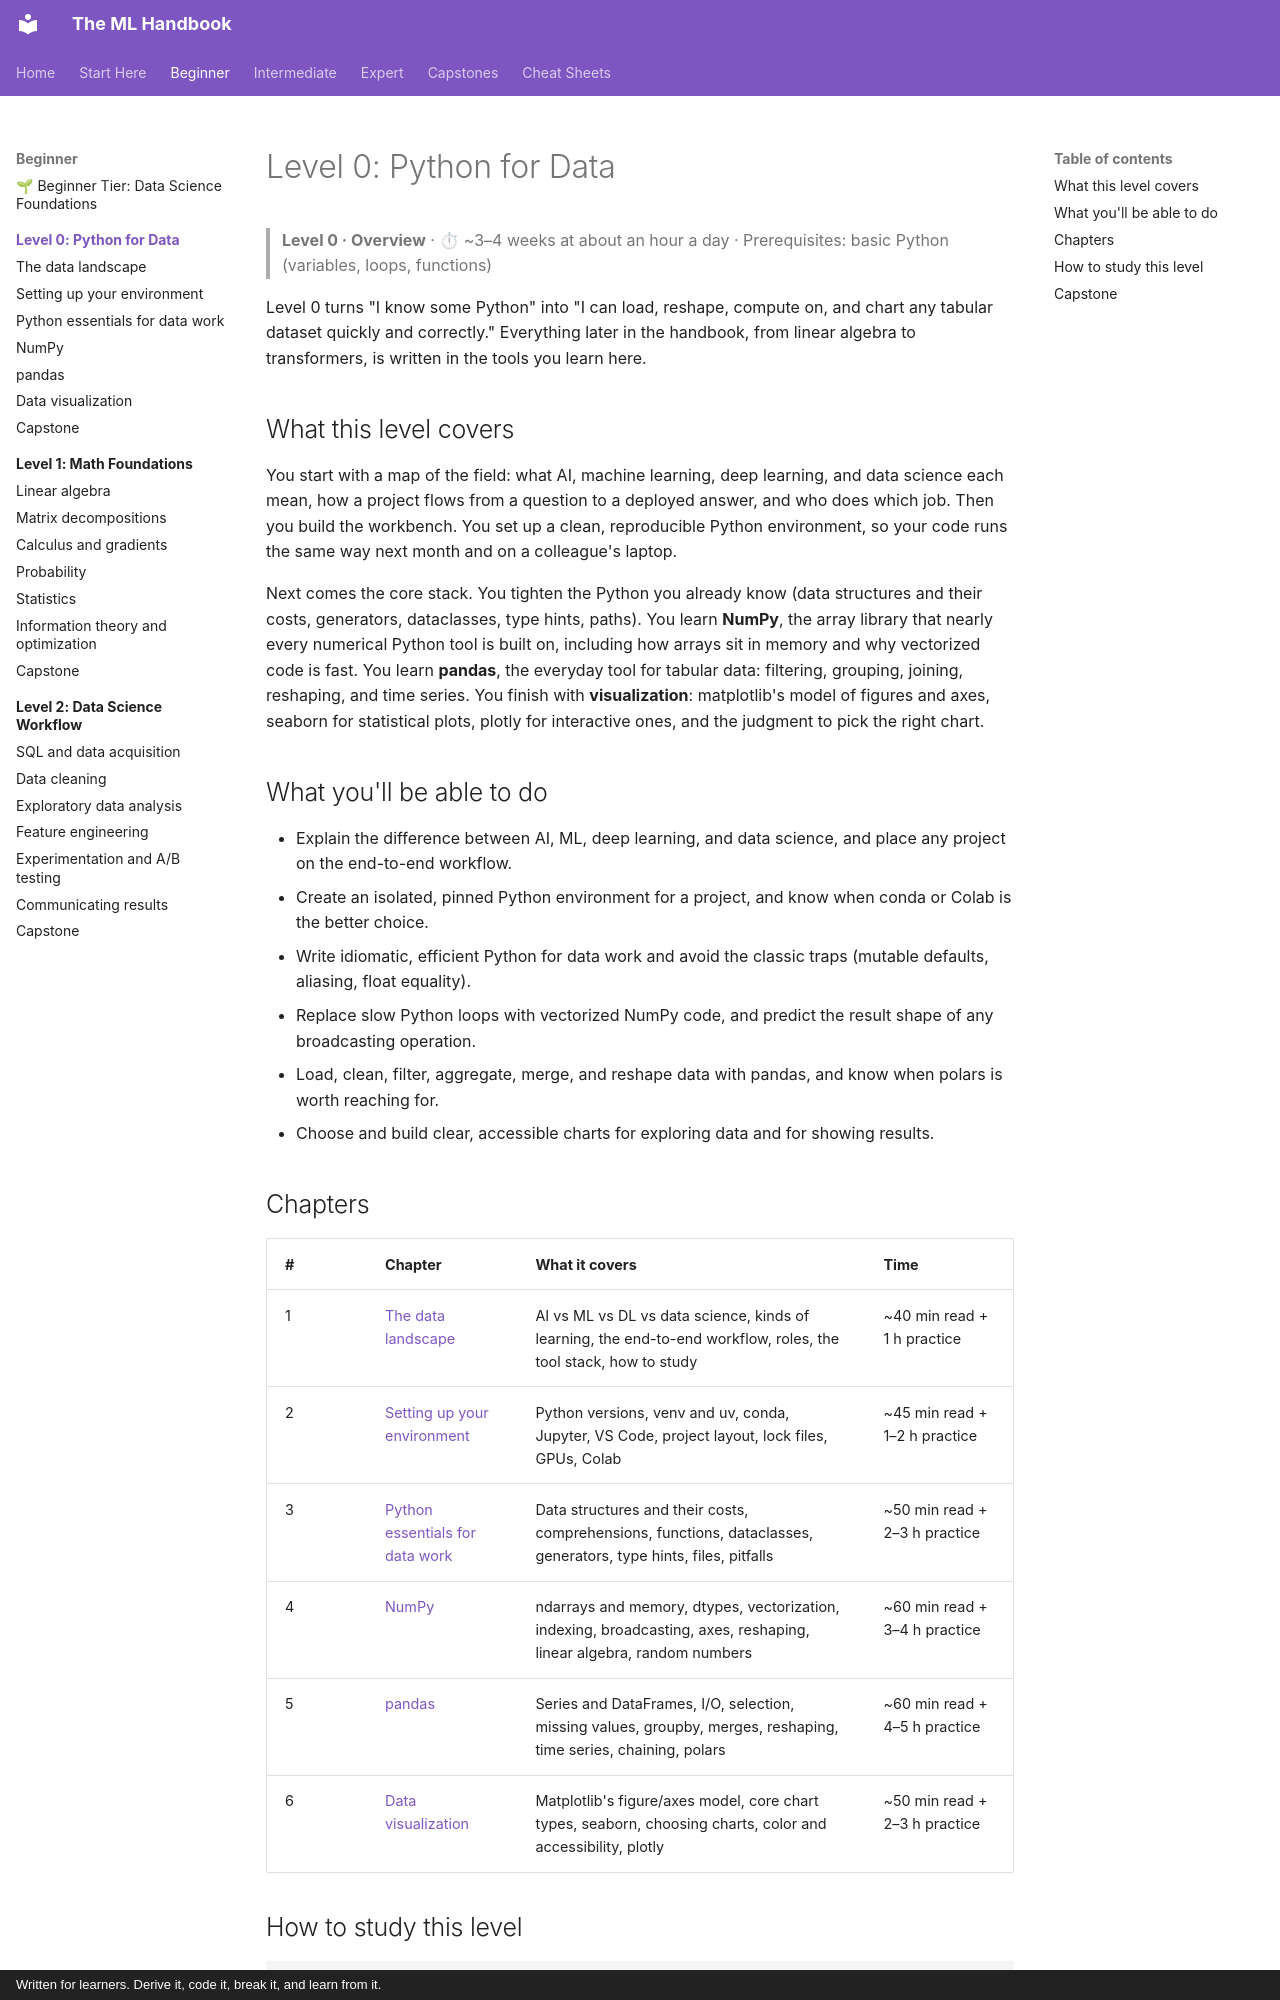

repository: astroboy1183/ml-handbook · page: chapters/00-python-for-data/index.html · generator: mkdocs · copyright: Written for learners. Derive it, code it, break it, and learn from it.

# Level 0: Python for Data

> **Level 0 · Overview** · ⏱ ~3–4 weeks at about an hour a day · Prerequisites: basic Python (variables, loops, functions)

Level 0 turns "I know some Python" into "I can load, reshape, compute on, and chart any tabular dataset quickly and correctly." Everything later in the handbook, from linear algebra to transformers, is written in the tools you learn here.

## What this level covers

You start with a map of the field: what AI, machine learning, deep learning, and data science each mean, how a project flows from a question to a deployed answer, and who does which job. Then you build the workbench. You set up a clean, reproducible Python environment, so your code runs the same way next month and on a colleague's laptop.

Next comes the core stack. You tighten the Python you already know (data structures and their costs, generators, dataclasses, type hints, paths). You learn **NumPy**, the array library that nearly every numerical Python tool is built on, including how arrays sit in memory and why vectorized code is fast. You learn **pandas**, the everyday tool for tabular data: filtering, grouping, joining, reshaping, and time series. You finish with **visualization**: matplotlib's model of figures and axes, seaborn for statistical plots, plotly for interactive ones, and the judgment to pick the right chart.

## What you'll be able to do

- Explain the difference between AI, ML, deep learning, and data science, and place any project on the end-to-end workflow.
- Create an isolated, pinned Python environment for a project, and know when conda or Colab is the better choice.
- Write idiomatic, efficient Python for data work and avoid the classic traps (mutable defaults, aliasing, float equality).
- Replace slow Python loops with vectorized NumPy code, and predict the result shape of any broadcasting operation.
- Load, clean, filter, aggregate, merge, and reshape data with pandas, and know when polars is worth reaching for.
- Choose and build clear, accessible charts for exploring data and for showing results.

## Chapters

| # | Chapter | What it covers | Time |
|---|---|---|---|
| 1 | [The data landscape](01-the-data-landscape.md) | AI vs ML vs DL vs data science, kinds of learning, the end-to-end workflow, roles, the tool stack, how to study | ~40 min read + 1 h practice |
| 2 | [Setting up your environment](02-environment-setup.md) | Python versions, venv and uv, conda, Jupyter, VS Code, project layout, lock files, GPUs, Colab | ~45 min read + 1–2 h practice |
| 3 | [Python essentials for data work](03-python-essentials.md) | Data structures and their costs, comprehensions, functions, dataclasses, generators, type hints, files, pitfalls | ~50 min read + 2–3 h practice |
| 4 | [NumPy](04-numpy.md) | ndarrays and memory, dtypes, vectorization, indexing, broadcasting, axes, reshaping, linear algebra, random numbers | ~60 min read + 3–4 h practice |
| 5 | [pandas](05-pandas.md) | Series and DataFrames, I/O, selection, missing values, groupby, merges, reshaping, time series, chaining, polars | ~60 min read + 4–5 h practice |
| 6 | [Data visualization](06-visualization.md) | Matplotlib's figure/axes model, core chart types, seaborn, choosing charts, color and accessibility, plotly | ~50 min read + 2–3 h practice |
